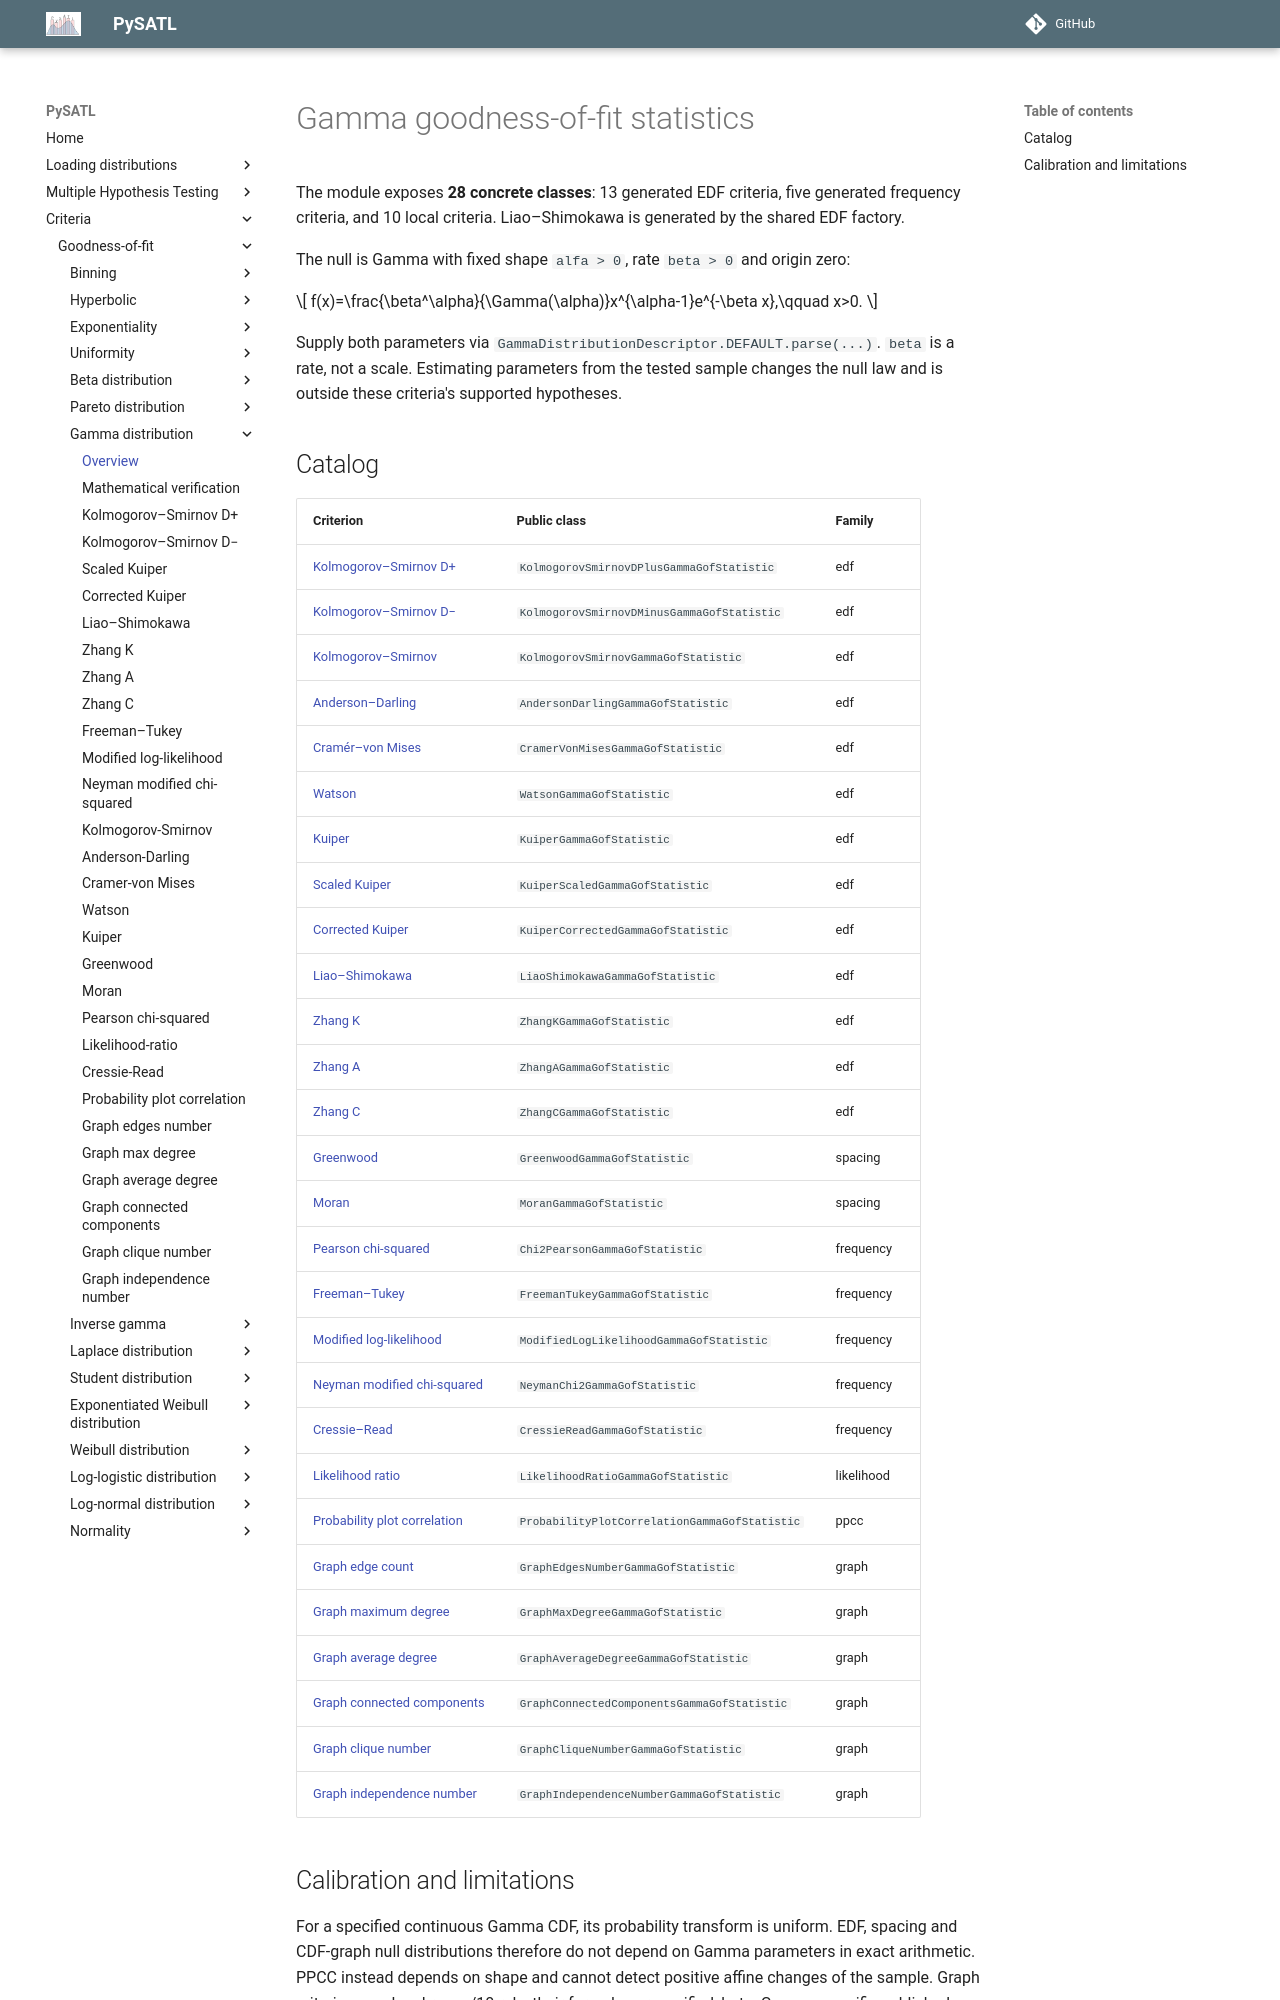

repository: PySATL/pysatl-criterion · page: en/main/criteria/goodness-of-fit/gamma/index.html · generator: mkdocs

# Gamma goodness-of-fit statistics

The module exposes **28 concrete classes**: 13 generated EDF criteria, five
generated frequency criteria, and 10 local criteria. Liao–Shimokawa is generated by the shared EDF factory.

The null is Gamma with fixed shape `alfa > 0`, rate `beta > 0` and origin zero:

$$
f(x)=\frac{\beta^\alpha}{\Gamma(\alpha)}x^{\alpha-1}e^{-\beta x},\qquad x>0.
$$

Supply both parameters via `GammaDistributionDescriptor.DEFAULT.parse(...)`.
`beta` is a rate, not a scale. Estimating parameters from the tested sample changes
the null law and is outside these criteria's supported hypotheses.

## Catalog

| Criterion | Public class | Family |
|---|---|---|
| [Kolmogorov–Smirnov D+](kolmogorov_smirnov_d_plus_gamma_criterion.md) | `KolmogorovSmirnovDPlusGammaGofStatistic` | edf |
| [Kolmogorov–Smirnov D−](kolmogorov_smirnov_d_minus_gamma_criterion.md) | `KolmogorovSmirnovDMinusGammaGofStatistic` | edf |
| [Kolmogorov–Smirnov](kolmogorov_smirnov_gamma_criterion.md) | `KolmogorovSmirnovGammaGofStatistic` | edf |
| [Anderson–Darling](anderson_darling_gamma_criterion.md) | `AndersonDarlingGammaGofStatistic` | edf |
| [Cramér–von Mises](cvm_gamma_criterion.md) | `CramerVonMisesGammaGofStatistic` | edf |
| [Watson](watson_gamma_criterion.md) | `WatsonGammaGofStatistic` | edf |
| [Kuiper](kuiper_gamma_criterion.md) | `KuiperGammaGofStatistic` | edf |
| [Scaled Kuiper](kuiper_scaled_gamma_criterion.md) | `KuiperScaledGammaGofStatistic` | edf |
| [Corrected Kuiper](kuiper_corrected_gamma_criterion.md) | `KuiperCorrectedGammaGofStatistic` | edf |
| [Liao–Shimokawa](liao_shimokawa_gamma_criterion.md) | `LiaoShimokawaGammaGofStatistic` | edf |
| [Zhang K](zhang_k_gamma_criterion.md) | `ZhangKGammaGofStatistic` | edf |
| [Zhang A](zhang_a_gamma_criterion.md) | `ZhangAGammaGofStatistic` | edf |
| [Zhang C](zhang_c_gamma_criterion.md) | `ZhangCGammaGofStatistic` | edf |
| [Greenwood](greenwood_gamma_criterion.md) | `GreenwoodGammaGofStatistic` | spacing |
| [Moran](moran_gamma_criterion.md) | `MoranGammaGofStatistic` | spacing |
| [Pearson chi-squared](chi2_pearson_gamma_criterion.md) | `Chi2PearsonGammaGofStatistic` | frequency |
| [Freeman–Tukey](freeman_tukey_gamma_criterion.md) | `FreemanTukeyGammaGofStatistic` | frequency |
| [Modified log-likelihood](modified_log_likelihood_gamma_criterion.md) | `ModifiedLogLikelihoodGammaGofStatistic` | frequency |
| [Neyman modified chi-squared](neyman_chi2_gamma_criterion.md) | `NeymanChi2GammaGofStatistic` | frequency |
| [Cressie–Read](cressie_read_gamma_criterion.md) | `CressieReadGammaGofStatistic` | frequency |
| [Likelihood ratio](likelihood_ratio_gamma_criterion.md) | `LikelihoodRatioGammaGofStatistic` | likelihood |
| [Probability plot correlation](probability_plot_correlation_gamma_criterion.md) | `ProbabilityPlotCorrelationGammaGofStatistic` | ppcc |
| [Graph edge count](graph_edges_number_gamma_criterion.md) | `GraphEdgesNumberGammaGofStatistic` | graph |
| [Graph maximum degree](graph_max_degree_gamma_criterion.md) | `GraphMaxDegreeGammaGofStatistic` | graph |
| [Graph average degree](graph_average_degree_gamma_criterion.md) | `GraphAverageDegreeGammaGofStatistic` | graph |
| [Graph connected components](graph_connected_components_gamma_criterion.md) | `GraphConnectedComponentsGammaGofStatistic` | graph |
| [Graph clique number](graph_clique_number_gamma_criterion.md) | `GraphCliqueNumberGammaGofStatistic` | graph |
| [Graph independence number](graph_independence_number_gamma_criterion.md) | `GraphIndependenceNumberGammaGofStatistic` | graph |
